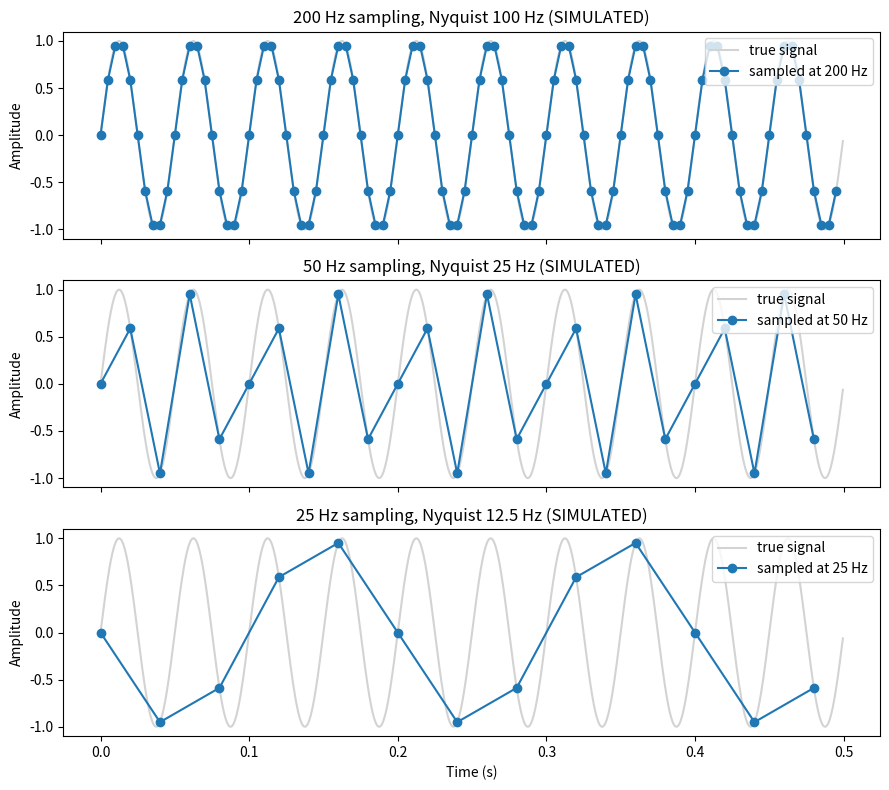

Recreate this plot in Python.
"""Tutorial 07: sampling, aliasing, and what decimation can and cannot undo.

Run from the repository root after installation (needs the science extras):

    python tutorials/07_sampling_and_aliasing.py

Everything here is SIMULATED, so it works offline. We know the true frequencies
because we built the signals ourselves.
"""

import matplotlib.pyplot as plt
import numpy as np
from scipy.signal import decimate

CALL_HZ = 20.0
DURATION_S = 4.0
REFERENCE_RATE_HZ = 2000.0
SAMPLE_RATES_HZ = [200, 50, 25]


def peak_frequency_hz(signal: np.ndarray, sample_rate_hz: float) -> float:
    """Frequency of the strongest component, found with a windowed FFT."""

    spectrum = np.abs(np.fft.rfft(signal * np.hanning(len(signal))))
    freqs = np.fft.rfftfreq(len(signal), d=1.0 / sample_rate_hz)
    return float(freqs[np.argmax(spectrum)])


def amplitude_at(signal: np.ndarray, sample_rate_hz: float, frequency_hz: float) -> float:
    """Amplitude of a sine at one frequency. Exact when it fits the recording evenly."""

    spectrum = 2 * np.abs(np.fft.rfft(signal)) / len(signal)
    index = int(round(frequency_hz * len(signal) / sample_rate_hz))
    return float(spectrum[index])


def main() -> None:
    print("Learning goal: see what happens when a recording is too slow for the")
    print("signal in it, and why the damage cannot be repaired afterwards.\n")

    print(
        f"Prediction: a clean {CALL_HZ:g} Hz sine is recorded at 200 Hz, 50 Hz and "
        "25 Hz. For each, predict the frequency you will measure from the "
        "recording. One of them will be wrong. Which one, and what will it say "
        "instead? Write your guesses down before continuing.\n"
    )

    t_ref = np.arange(int(DURATION_S * REFERENCE_RATE_HZ)) / REFERENCE_RATE_HZ
    reference = np.sin(2 * np.pi * CALL_HZ * t_ref)
    print("(All data in this tutorial is SIMULATED, not measured.)\n")

    print(f"{'Rate (Hz)':<11}{'Nyquist':<10}{'Samples/cycle':<15}{'Measured peak (Hz)':<20}Verdict")
    sampled = {}
    for rate in SAMPLE_RATES_HZ:
        step = int(REFERENCE_RATE_HZ // rate)
        samples = reference[::step]
        sampled[rate] = samples
        peak = peak_frequency_hz(samples, rate)
        ok = abs(peak - CALL_HZ) < 0.5
        verdict = "correct" if ok else f"ALIAS (true frequency is {CALL_HZ:g} Hz)"
        print(f"{rate:<11}{rate / 2:<10g}{rate / CALL_HZ:<15.2f}{peak:<20.2f}{verdict}")

    fig, axes = plt.subplots(len(SAMPLE_RATES_HZ), 1, figsize=(9, 8), sharex=True)
    window = t_ref < 0.5
    for ax, rate in zip(axes, SAMPLE_RATES_HZ, strict=True):
        samples = sampled[rate]
        t = np.arange(len(samples)) / rate
        ax.plot(t_ref[window], reference[window], color="lightgray", label="true signal")
        ax.plot(t[t < 0.5], samples[t < 0.5], "o-", label=f"sampled at {rate} Hz")
        ax.set_ylabel("Amplitude")
        ax.set_title(f"{rate} Hz sampling, Nyquist {rate / 2:g} Hz (SIMULATED)")
        ax.legend(loc="upper right")
    axes[-1].set_xlabel("Time (s)")
    fig.tight_layout()
    plt.show()

    print("\nPart 2: decimation. A 200 Hz recording holds a 20 Hz call and a 70 Hz tone.")
    print("We keep every second sample, which gives 100 Hz and a Nyquist limit of 50 Hz.\n")

    fs = 200.0
    t = np.arange(int(DURATION_S * fs)) / fs
    recording = np.sin(2 * np.pi * 20.0 * t) + 0.5 * np.sin(2 * np.pi * 70.0 * t)
    naive = recording[::2]
    filtered = decimate(recording, 2)

    print(f"{'Method':<32}{'Amplitude at 20 Hz':<22}{'Amplitude at 30 Hz'}")
    methods = [
        ("keep every 2nd sample", naive),
        ("scipy decimate (filters first)", filtered),
    ]
    for label, result in methods:
        print(
            f"{label:<32}{amplitude_at(result, 100.0, 20.0):<22.3f}"
            f"{amplitude_at(result, 100.0, 30.0):.3f}"
        )
    print("\nThe 70 Hz tone folds down to |70 - 100| = 30 Hz when samples are simply dropped.")
    print("decimate removes everything above the new Nyquist limit before dropping samples.")

    print("\nIn the real file used in Tutorial 04, the instrument metadata records a")
    print("1000 Hz sampling frequency and a time decimation factor of 5, which gives the")
    print("200 Hz data you have been using.")

    print("\nSoftware: NumPy, SciPy, Matplotlib. No external dataset was used.")

    print("\nQuestions to answer in your own words:")
    print("1. At 25 Hz the 20 Hz sine looks like a clean 5 Hz sine. Why can you not")
    print("   tell from the 25 Hz data alone that it is wrong?")
    print("2. Change SAMPLE_RATES_HZ to include 40, so Nyquist is exactly 20 Hz.")
    print("   What do you get, and why is that case especially treacherous?")
    print("3. Why did the 70 Hz tone appear at 30 Hz, and what does decimate do")
    print("   before it drops samples that keeping every 2nd sample does not?")
    print("4. The real instrument keeps every 5th sample of a 1000 Hz stream. What")
    print("   can nobody ever learn about frequencies above 100 Hz from the 200 Hz")
    print("   data, and what must the instrument have done first?")


if __name__ == "__main__":
    main()
